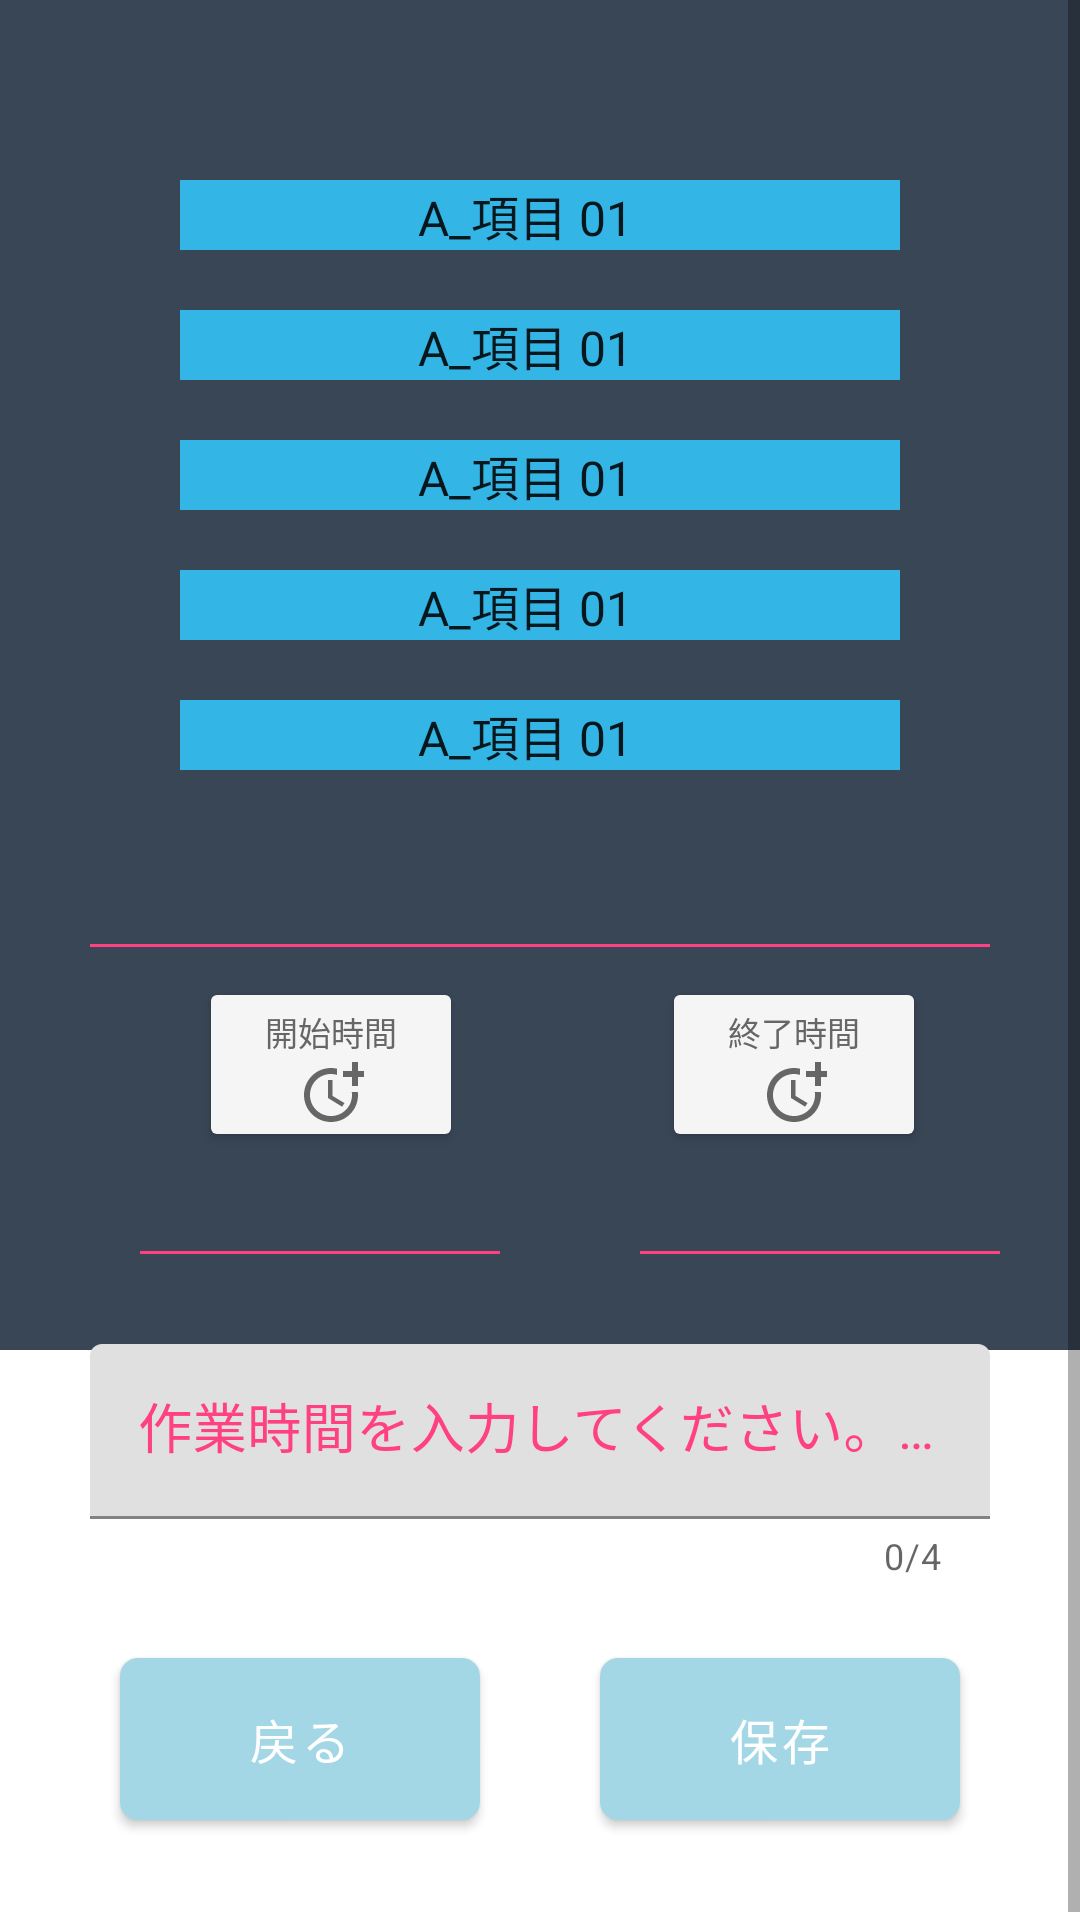

Layout XML and referenced resources for this Android screen:
<!-- AndroidManifest.xml: application theme AppTheme -->
<!-- res/layout/activity_operation__input.xml -->
<?xml version="1.0" encoding="utf-8"?>

<ScrollView xmlns:android="http://schemas.android.com/apk/res/android"
    xmlns:tools="http://schemas.android.com/tools"
    android:layout_width="match_parent"
    android:layout_height="match_parent"
    xmlns:app="http://schemas.android.com/apk/res-auto"
    android:isScrollContainer="false"
    android:id="@+id/operation_con_view"
    tools:context=".Operation_Input">

    <LinearLayout
        android:id="@+id/LinearLayout"
        android:orientation="vertical"
        android:layout_height="fill_parent"
        android:layout_width="fill_parent"
        android:paddingBottom="30dp"
        >

        <androidx.constraintlayout.widget.ConstraintLayout
            android:id="@+id/qr_const_01"
            android:layout_width="match_parent"
            android:layout_height="match_parent">


            <View
                android:id="@+id/select_header_view"
                android:layout_width="match_parent"
                android:layout_height="450dp"
                android:background="@color/main_back_01"
                app:layout_constraintLeft_toLeftOf="parent"
                app:layout_constraintTop_toTopOf="parent" />

            <Spinner
                android:id="@+id/spinner_Tosou"
                android:entries="@array/list"
                android:layout_width="240dp"
                android:layout_height="wrap_content"
                android:spinnerMode="dialog"
                android:textAlignment="center"
                android:background="@android:color/holo_blue_light"
                android:paddingRight="10dp"
                app:layout_constraintTop_toTopOf="parent"
                app:layout_constraintLeft_toLeftOf="parent"
                app:layout_constraintRight_toRightOf="parent"
                app:layout_constraintBottom_toTopOf="@+id/spinner_01"
                android:layout_marginTop="60dp"
                android:gravity="center_horizontal" />

            <Spinner
        android:id="@+id/spinner_01"
        android:entries="@array/list"
        android:layout_width="240dp"
        android:layout_height="wrap_content"
        android:spinnerMode="dialog"
        android:textAlignment="center"
        android:background="@android:color/holo_blue_light"
        android:paddingRight="10dp"
        app:layout_constraintLeft_toLeftOf="parent"
        app:layout_constraintRight_toRightOf="parent"
        app:layout_constraintTop_toBottomOf="@+id/spinner_Tosou"
        android:layout_marginTop="20dp"
                android:gravity="center_horizontal" />

    <Spinner
        android:id="@+id/spinner_02"
        android:entries="@array/list"
        android:layout_width="240dp"
        android:layout_height="wrap_content"
        android:spinnerMode="dialog"
        android:textAlignment="center"
        android:background="@android:color/holo_blue_light"
        android:paddingRight="10dp"
        app:layout_constraintTop_toBottomOf="@+id/spinner_01"
        app:layout_constraintLeft_toLeftOf="parent"
        app:layout_constraintRight_toRightOf="parent"
        android:layout_marginTop="20dp"
        android:gravity="center_horizontal" />

    <Spinner
        android:id="@+id/spinner_03"
        android:entries="@array/list"
        android:layout_width="240dp"
        android:layout_height="wrap_content"
        android:spinnerMode="dialog"
        android:textAlignment="center"
        android:background="@android:color/holo_blue_light"
        android:paddingRight="10dp"
        app:layout_constraintTop_toBottomOf="@+id/spinner_02"
        app:layout_constraintLeft_toLeftOf="parent"
        app:layout_constraintRight_toRightOf="parent"
        android:layout_marginTop="20dp"
        android:gravity="center_horizontal" />

    <Spinner
        android:id="@+id/spinner_04"
        android:entries="@array/list"
        android:layout_width="240dp"
        android:layout_height="wrap_content"
        android:spinnerMode="dialog"
        android:textAlignment="center"
        android:background="@android:color/holo_blue_light"
        android:paddingRight="10dp"
        app:layout_constraintTop_toBottomOf="@+id/spinner_03"
        app:layout_constraintLeft_toLeftOf="parent"
        app:layout_constraintRight_toRightOf="parent"
        android:layout_marginTop="20dp"
        android:gravity="center_horizontal" />




    
    <TextView
        android:id="@+id/get_spiiner_text"
        android:layout_width="match_parent"
        android:layout_height="wrap_content"
        app:layout_constraintTop_toBottomOf="@+id/spinner_04"
        app:layout_constraintRight_toLeftOf="@+id/hinmei_label_text"
        app:layout_constraintLeft_toLeftOf="parent"
        android:text=""
        android:background="@drawable/bg_border_bottom"
        android:textColor="#ffffff"
        android:paddingBottom="10dp"
        android:layout_marginHorizontal="30dp"
        android:layout_marginTop="30dp"
        />

            
            <Button
                android:id="@+id/start_time"
                android:layout_width="wrap_content"
                android:layout_height="wrap_content"
                android:layout_marginTop="10dp"
                android:backgroundTint="#F5F5F5"
                android:drawableBottom="@drawable/ic_baseline_more_time_24"
                android:text="開始時間"
                android:textColor="#666666"
                android:textSize="11dp"
                app:layout_constraintLeft_toLeftOf="parent"
                app:layout_constraintTop_toBottomOf="@+id/get_spiiner_text"
                app:layout_constraintRight_toLeftOf="@+id/end_time"
                android:layout_marginLeft="15dp"
                />

            
            <Button
                android:id="@+id/end_time"
                android:layout_width="wrap_content"
                android:layout_height="wrap_content"
                android:layout_marginTop="10dp"
                android:backgroundTint="#F5F5F5"
                android:drawableBottom="@drawable/ic_baseline_more_time_24"
                android:text="終了時間"
                android:textColor="#666666"
                android:textSize="11dp"
                app:layout_constraintRight_toRightOf="parent"
                app:layout_constraintLeft_toRightOf="@+id/start_time"
                app:layout_constraintTop_toBottomOf="@+id/get_spiiner_text"
                android:layout_marginLeft="15dp"
                />


            
            <TextView
                android:id="@+id/start_time_view"
                android:layout_width="120dp"
                android:layout_height="wrap_content"
                android:layout_marginLeft="20dp"
                android:background="@drawable/bg_border_bottom"
                android:gravity="center_horizontal"
                android:paddingBottom="7dp"
                android:textColor="#ffffff"
                android:textSize="20dp"
                app:layout_constraintLeft_toLeftOf="parent"
                app:layout_constraintRight_toLeftOf="@+id/end_time_view"
                app:layout_constraintTop_toBottomOf="@+id/start_time" />

            
            <TextView
                android:id="@+id/end_time_view"
                android:layout_width="120dp"
                android:layout_height="wrap_content"
                app:layout_constraintTop_toBottomOf="@+id/end_time"
                app:layout_constraintRight_toRightOf="parent"
                app:layout_constraintLeft_toRightOf="@+id/start_time_view"
                android:background="@drawable/bg_border_bottom"
                android:paddingBottom="7dp"
                android:gravity="center_horizontal"
                android:textSize="20dp"
                android:textColor="#ffffff"
                android:layout_marginLeft="20dp"
                />
            



    
    <com.google.android.material.textfield.TextInputLayout
        android:id="@+id/select_input_box"
        android:layout_width="match_parent"
        android:layout_height="wrap_content"
        app:layout_constraintTop_toBottomOf="@+id/start_time_view"
        app:layout_constraintLeft_toLeftOf="parent"
        android:layout_marginTop="30dp"
        app:errorEnabled="true"
        app:counterEnabled="true"
        app:counterMaxLength="4"
        app:hintEnabled="true"
        app:hintAnimationEnabled="true"
        app:boxStrokeColor="@color/colorPinku"
        android:paddingHorizontal="30dp"
        android:textColorHint="#FF4081"
        >

        <com.google.android.material.textfield.TextInputEditText
            android:id="@+id/select_input_01"
            android:layout_width="match_parent"
            android:layout_height="wrap_content"
            android:textColor="#666666"
            android:hint="作業時間を入力してください。（優先）"
            android:imeOptions="actionDone"
            android:inputType="textEmailAddress"
            android:maxLength="4"
            android:maxLines="1"
            android:textSize="18sp"
            app:boxBackgroundColor="@color/colorHaiiro"
            />

    </com.google.android.material.textfield.TextInputLayout>

    

    

    <com.google.android.material.button.MaterialButton
        android:id="@+id/select_back_btn"
        android:layout_width="120dp"
        android:layout_height="66dp"
        android:layout_gravity="bottom"
        android:text="戻る"
        android:textAppearance="@style/TextAppearance.MaterialComponents.Button"
        android:textSize="16dp"
        app:backgroundTint="#a4d7e6"
        app:cornerRadius="6dp"
        android:layout_marginTop="20dp"
        app:layout_constraintLeft_toLeftOf="parent"
        app:layout_constraintRight_toLeftOf="@+id/select_save_btn"
        app:layout_constraintTop_toBottomOf="@+id/select_input_box" />

    <com.google.android.material.button.MaterialButton
        android:id="@+id/select_save_btn"
        app:layout_constraintTop_toBottomOf="@+id/select_input_box"
        app:layout_constraintRight_toRightOf="parent"
        app:layout_constraintLeft_toRightOf="@+id/select_back_btn"
        app:layout_constraintBaseline_toBaselineOf="@+id/select_back_btn"
        android:layout_width="120dp"
        android:layout_height="66dp"
        android:layout_gravity="bottom"
        android:text="保存"
        android:textAppearance="@style/TextAppearance.MaterialComponents.Button"
        app:backgroundTint="#a4d7e6"
        app:cornerRadius="6dp"
        android:layout_marginTop="0dp"
        android:textSize="16dp"
        />

        </androidx.constraintlayout.widget.ConstraintLayout>

    </LinearLayout>

</ScrollView>
<!-- resources referenced by this layout -->
<resources>
  <string-array name="list">
          <item>A_項目 01</item>
          <item>A_項目 02</item>
          <item>A_項目 03</item>
          <item>A_項目 04</item>
          <item>A_項目 05</item>
          <item>A_項目 06</item>
      </string-array>
  <color name="colorHaiiro">#F5F5F5</color>
  <color name="colorPinku">#FF4081</color>
  <color name="main_back_01">#394656</color>
  <!-- drawable bg_border_bottom (drawable) -->
  <?xml version="1.0" encoding="utf-8"?>
  
  <layer-list xmlns:android="http://schemas.android.com/apk/res/android">
      <item
          android:right="-2dp"
          android:top="-2dp"
          android:left="-2dp"
          android:bottom="0dp">
          <shape>
              <stroke
                  android:width="1dp"
                  android:color="@color/colorPinku" />
          </shape>
      </item>
  </layer-list>
  <!-- drawable ic_baseline_more_time_24 (drawable) -->
  <vector android:height="22dp" android:tint="#666666"
      android:viewportHeight="22" android:viewportWidth="22"
      android:width="22dp" xmlns:android="http://schemas.android.com/apk/res/android">
      <path android:fillColor="@android:color/white" android:pathData="M10,8l0,6l4.7,2.9l0.8,-1.2l-4,-2.4l0,-5.3z"/>
      <path android:fillColor="@android:color/white" android:pathData="M17.92,12c0.05,0.33 0.08,0.66 0.08,1c0,3.9 -3.1,7 -7,7s-7,-3.1 -7,-7c0,-3.9 3.1,-7 7,-7c0.7,0 1.37,0.1 2,0.29V4.23C12.36,4.08 11.69,4 11,4c-5,0 -9,4 -9,9s4,9 9,9s9,-4 9,-9c0,-0.34 -0.02,-0.67 -0.06,-1H17.92z"/>
      <path android:fillColor="@android:color/white" android:pathData="M20,5l0,-3l-2,0l0,3l-3,0l0,2l3,0l0,3l2,0l0,-3l3,0l0,-2z"/>
  </vector>
  <style name="AppTheme" parent="Theme.MaterialComponents.Light.DarkActionBar">
          
          <item name="colorPrimary">@color/colorPrimary</item>
          <item name="colorPrimaryDark">@color/colorPrimaryDark</item>
          <item name="colorAccent">@color/colorAccent</item>
  
          <item name="actionMenuTextColor">@color/menu_color</item>
  
          <item name="android:alertDialogTheme">@style/Theme.AppCompat.Light.Dialog.Alert</item>
  
      </style>
  <color name="colorPrimary">#a4d7e6</color>
  <color name="colorPrimaryDark">#0092CA</color>
  <color name="colorAccent">#03DAC5</color>
  <color name="menu_color">#FF4081</color>
</resources>
